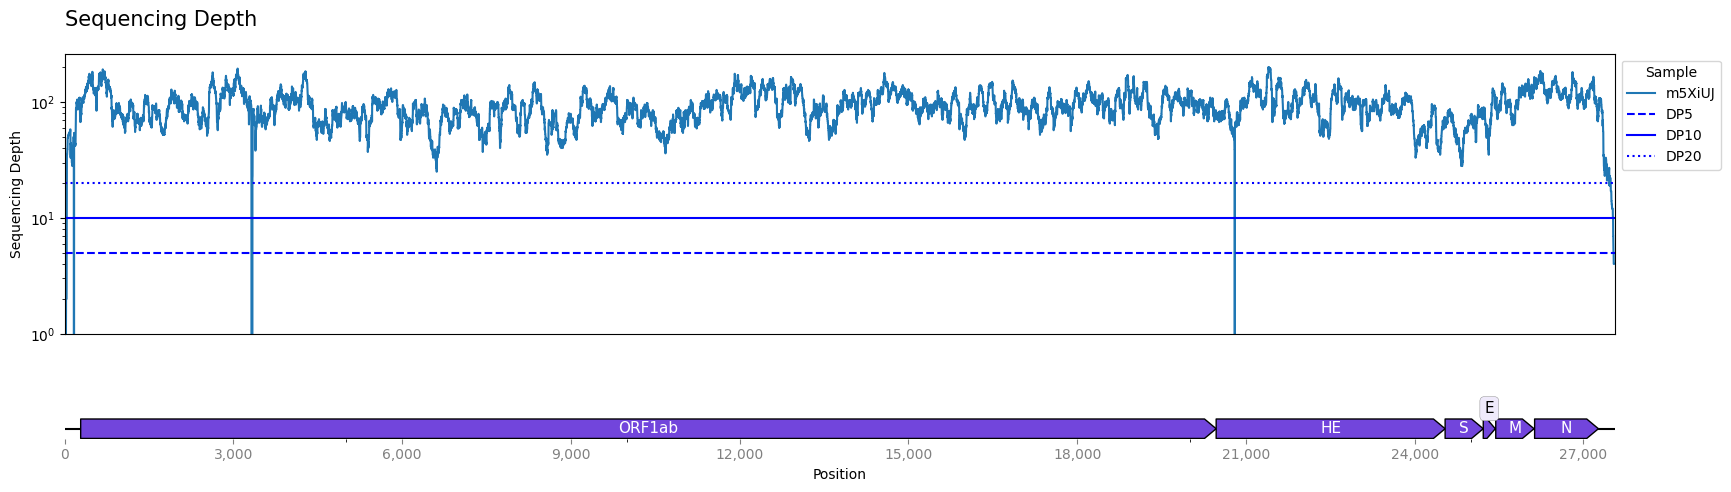

Data behind this chart, as committed beside it:
, m5XiUJ
1, 0.0
2, 0.0
3, 0.0
4, 0.0
5, 0.0
6, 0.0
7, 0.0
8, 0.0
9, 0.0
10, 0.0
11, 0.0
12, 0.0
13, 0.0
14, 0.0
15, 0.0
16, 0.0
17, 0.0
18, 1.0
19, 1.0
20, 1.0
21, 1.0
22, 1.0
23, 1.0
24, 1.0
25, 2.0
26, 2.0
27, 2.0
28, 2.0
29, 2.0
30, 2.0
31, 2.0
32, 2.0
33, 2.0
34, 2.0
35, 2.0
36, 4.0
37, 4.0
38, 30.0
39, 30.0
40, 34.0
41, 35.0
42, 35.0
43, 35.0
44, 35.0
45, 36.0
46, 37.0
47, 38.0
48, 39.0
49, 39.0
50, 39.0
51, 39.0
52, 46.0
53, 49.0
54, 49.0
55, 49.0
56, 49.0
57, 49.0
58, 49.0
59, 49.0
60, 49.0
... 27,479 more rows
